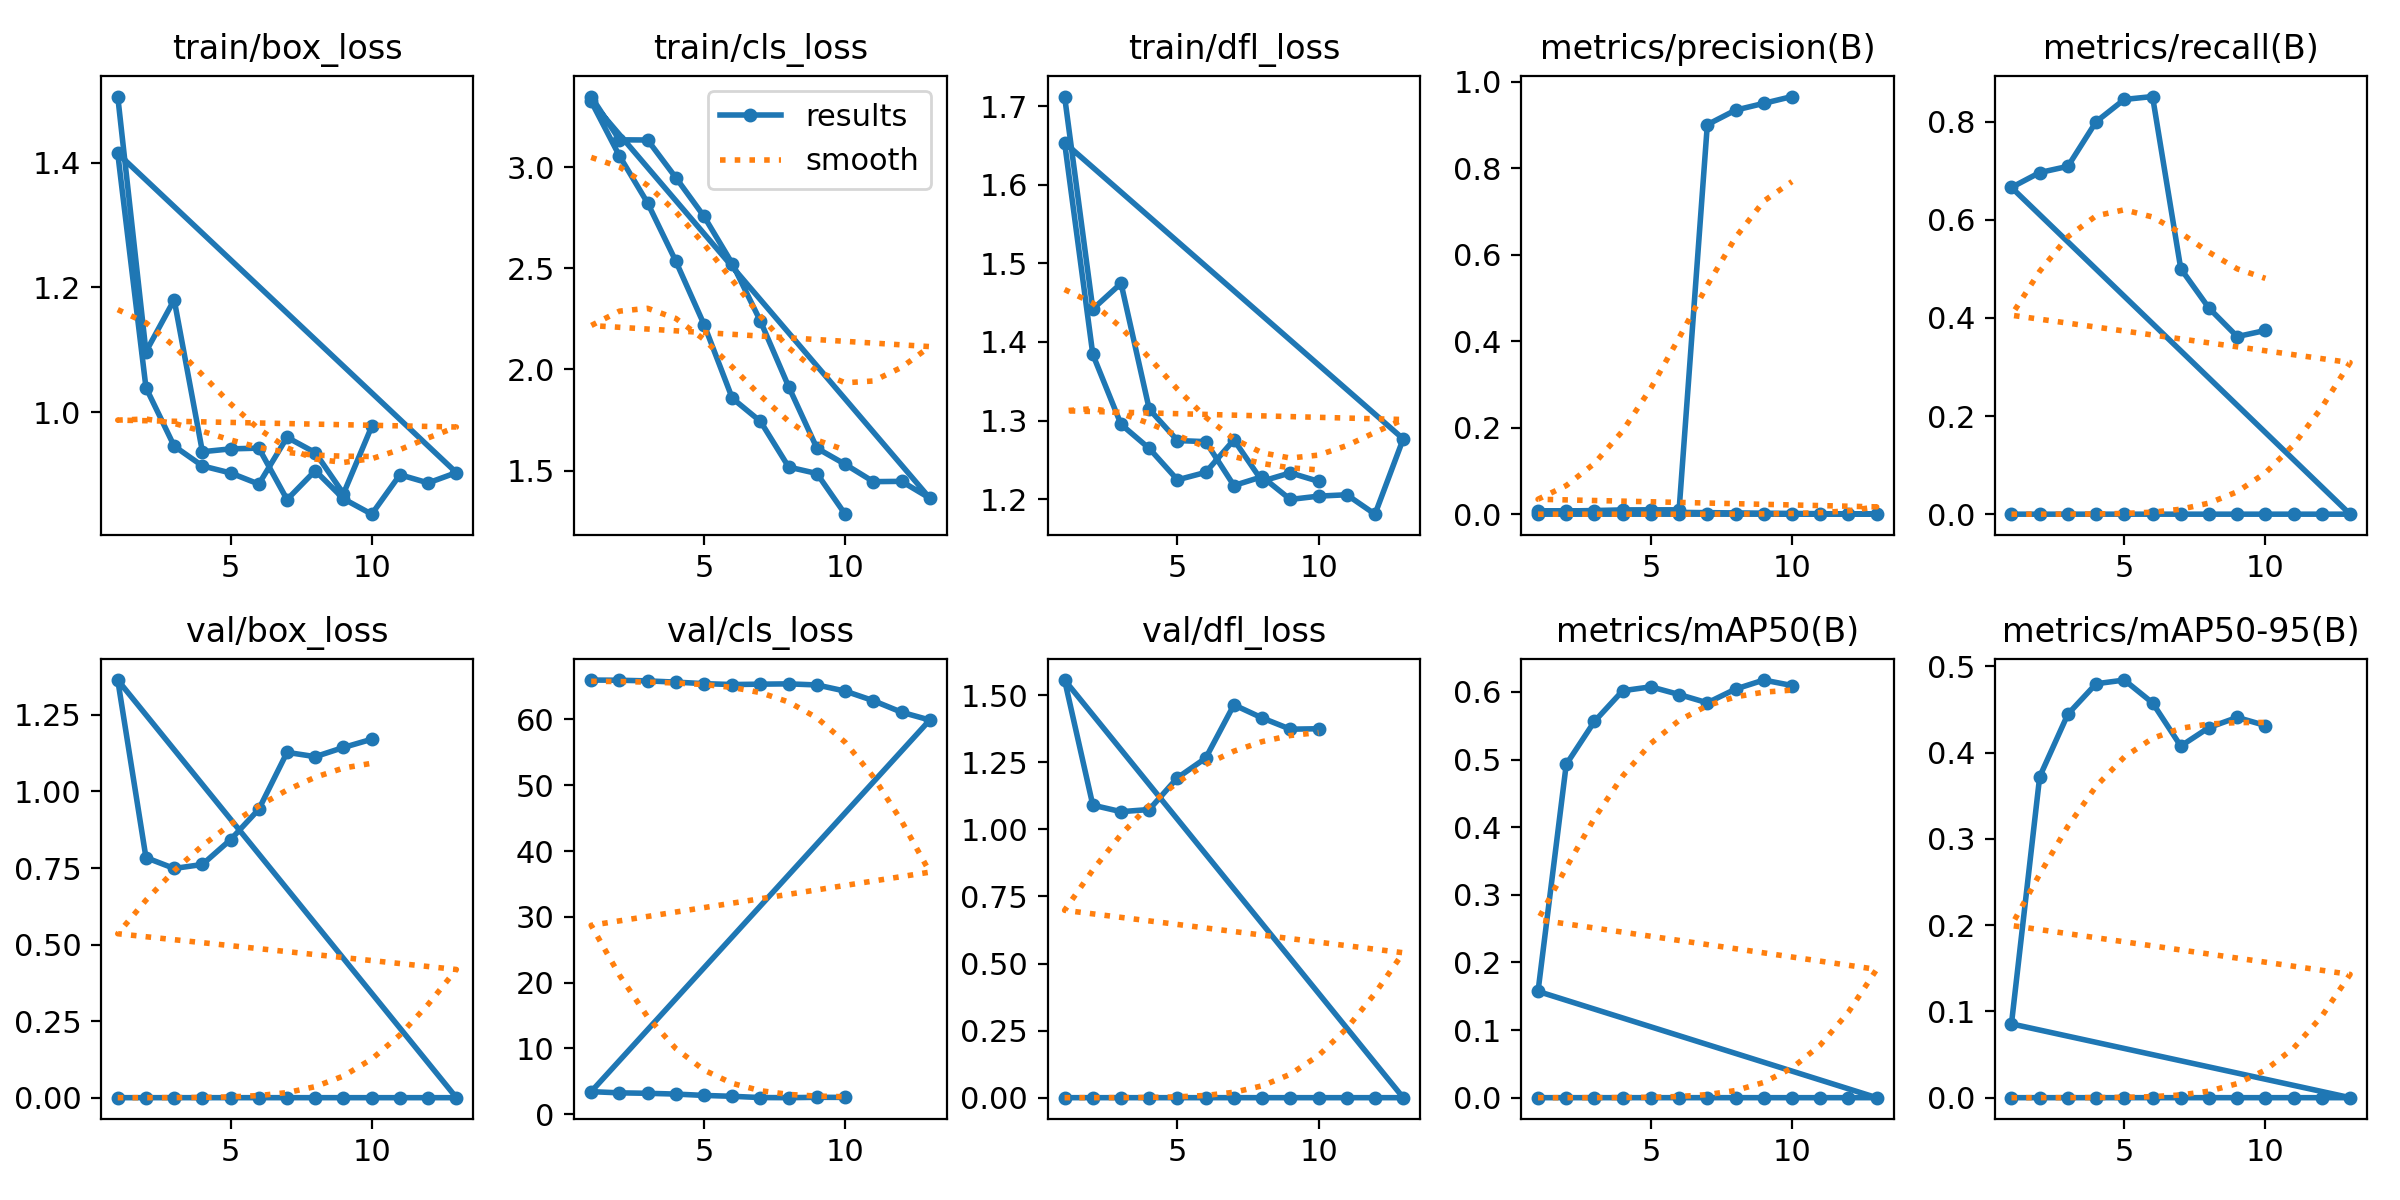

Data behind this chart, as committed beside it:
epoch, time, train/box_loss, train/cls_loss, train/dfl_loss, metrics/precision(B), metrics/recall(B), metrics/mAP50(B), metrics/mAP50-95(B), val/box_loss, val/cls_loss, val/dfl_loss, lr/pg0, lr/pg1, lr/pg2
1, 8.077, 1.506, 3.35, 1.712, 0, 0, 0, 0, 0, 65.99, 0, 1.429e-05, 1.429e-05, 1.429e-05
2, 15.67, 1.097, 3.136, 1.442, 0, 0, 0, 0, 0, 65.97, 0, 4.28281e-05, 4.28281e-05, 4.28281e-05
3, 23.5, 1.18, 3.135, 1.474, 0, 0, 0, 0, 0, 65.87, 0, 7.11711e-05, 7.11711e-05, 7.11711e-05
4, 31.83, 0.9368, 2.949, 1.314, 0, 0, 0, 0, 0, 65.68, 0, 9.9153e-05, 9.9153e-05, 9.9153e-05
5, 40.09, 0.9414, 2.757, 1.275, 0, 0, 0, 0, 0, 65.45, 0, 0.0001266, 0.0001266, 0.0001266
6, 47.93, 0.9425, 2.524, 1.273, 0, 0, 0, 0, 0, 65.31, 0, 0.0001534, 0.0001534, 0.0001534
7, 55.87, 0.8601, 2.239, 1.217, 0, 0, 0, 0, 0, 65.37, 0, 0.0001793, 0.0001793, 0.0001793
8, 63.86, 0.9065, 1.915, 1.229, 0, 0, 0, 0, 0, 65.42, 0, 0.0002043, 0.0002043, 0.0002043
9, 71.58, 0.8614, 1.611, 1.2, 0, 0, 0, 0, 0, 65.25, 0, 0.0002281, 0.0002281, 0.0002281
10, 79.28, 0.8367, 1.531, 1.204, 0, 0, 0, 0, 0, 64.32, 0, 0.0002506, 0.0002506, 0.0002506
11, 86.99, 0.8999, 1.445, 1.206, 0, 0, 0, 0, 0, 62.86, 0, 0.0002717, 0.0002717, 0.0002717
12, 94.19, 0.8868, 1.447, 1.181, 0, 0, 0, 0, 0, 61.1, 0, 0.0002913, 0.0002913, 0.0002913
13, 101.8, 0.9033, 1.363, 1.277, 0, 0, 0, 0, 0, 59.92, 0, 0.0003093, 0.0003093, 0.0003093
1, 8.718, 1.415, 3.326, 1.653, 0.00704, 0.6658, 0.1572, 0.08552, 1.364, 3.438, 1.557, 4.287e-05, 4.287e-05, 4.287e-05
2, 17.1, 1.039, 3.057, 1.384, 0.00735, 0.6961, 0.4929, 0.3719, 0.7839, 3.256, 1.09, 9.96396e-05, 9.96396e-05, 9.96396e-05
3, 25.45, 0.9458, 2.824, 1.295, 0.00842, 0.7087, 0.5564, 0.4445, 0.7485, 3.186, 1.066, 0.0001547, 0.0001547, 0.0001547
4, 33.64, 0.9141, 2.535, 1.264, 0.00985, 0.7997, 0.6018, 0.4797, 0.7616, 3.07, 1.074, 0.0002069, 0.0002069, 0.0002069
5, 41.93, 0.9028, 2.222, 1.225, 0.01007, 0.8451, 0.6076, 0.484, 0.8427, 2.863, 1.193, 0.0002549, 0.0002549, 0.0002549
6, 50.25, 0.8849, 1.858, 1.234, 0.01003, 0.851, 0.5962, 0.4575, 0.942, 2.73, 1.266, 0.0002976, 0.0002976, 0.0002976
7, 58.65, 0.9599, 1.743, 1.275, 0.9006, 0.5003, 0.5839, 0.4075, 1.128, 2.539, 1.464, 0.0003341, 0.0003341, 0.0003341
8, 66.97, 0.9354, 1.517, 1.223, 0.9341, 0.4199, 0.6043, 0.4289, 1.114, 2.522, 1.416, 0.0003635, 0.0003635, 0.0003635
9, 75.17, 0.8696, 1.485, 1.233, 0.9498, 0.3619, 0.6176, 0.4407, 1.144, 2.574, 1.374, 0.0003852, 0.0003852, 0.0003852
10, 83.4, 0.9773, 1.284, 1.223, 0.9656, 0.3744, 0.6096, 0.4313, 1.17, 2.566, 1.375, 0.0003989, 0.0003989, 0.0003989
